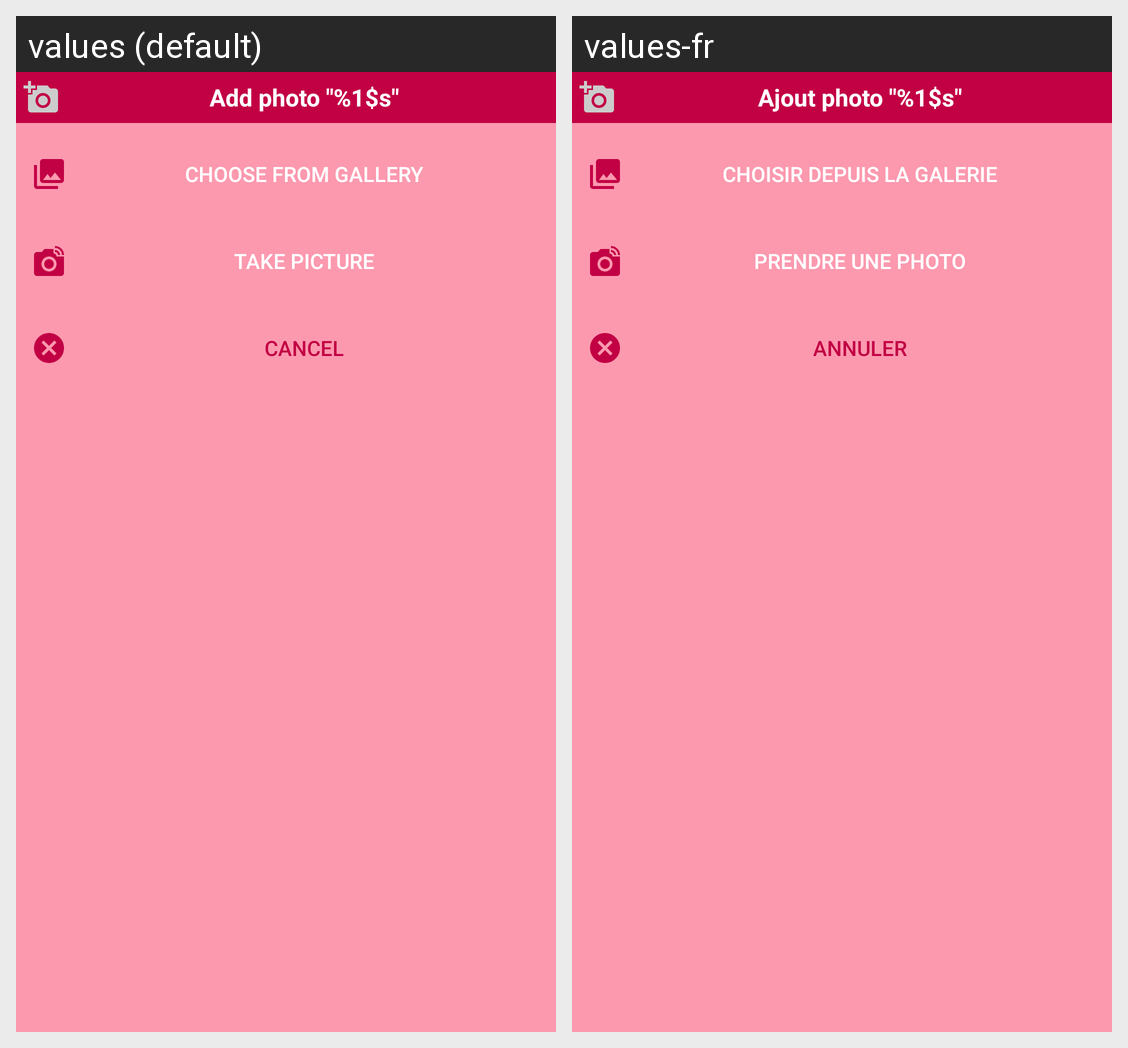

For this localized Android screen grid, give each drawn string resource with its value in every locale shown.
Android screen res/layout/popup_photo_choice.xml rendered under 2 locales, left to right: values (default), values-fr. Device: Nexus 5 (rendered at 1080×1920; each locale shown at half size, 540×960, under a caption strip naming it); theme AppTheme.
Strings drawn on this screen, with the default value and each locale's value (text and hints the layout hard-codes, and strings that could not be matched under every locale, appear in the picture but are not listed):

add_photo
  values: Add photo "%1$s"
  values-fr: Ajout photo "%1$s"

gallery
  values: Choose from gallery
  values-fr: Choisir depuis la galerie

take_picture
  values: Take picture
  values-fr: Prendre une photo

cancel
  values: Cancel
  values-fr: Annuler
